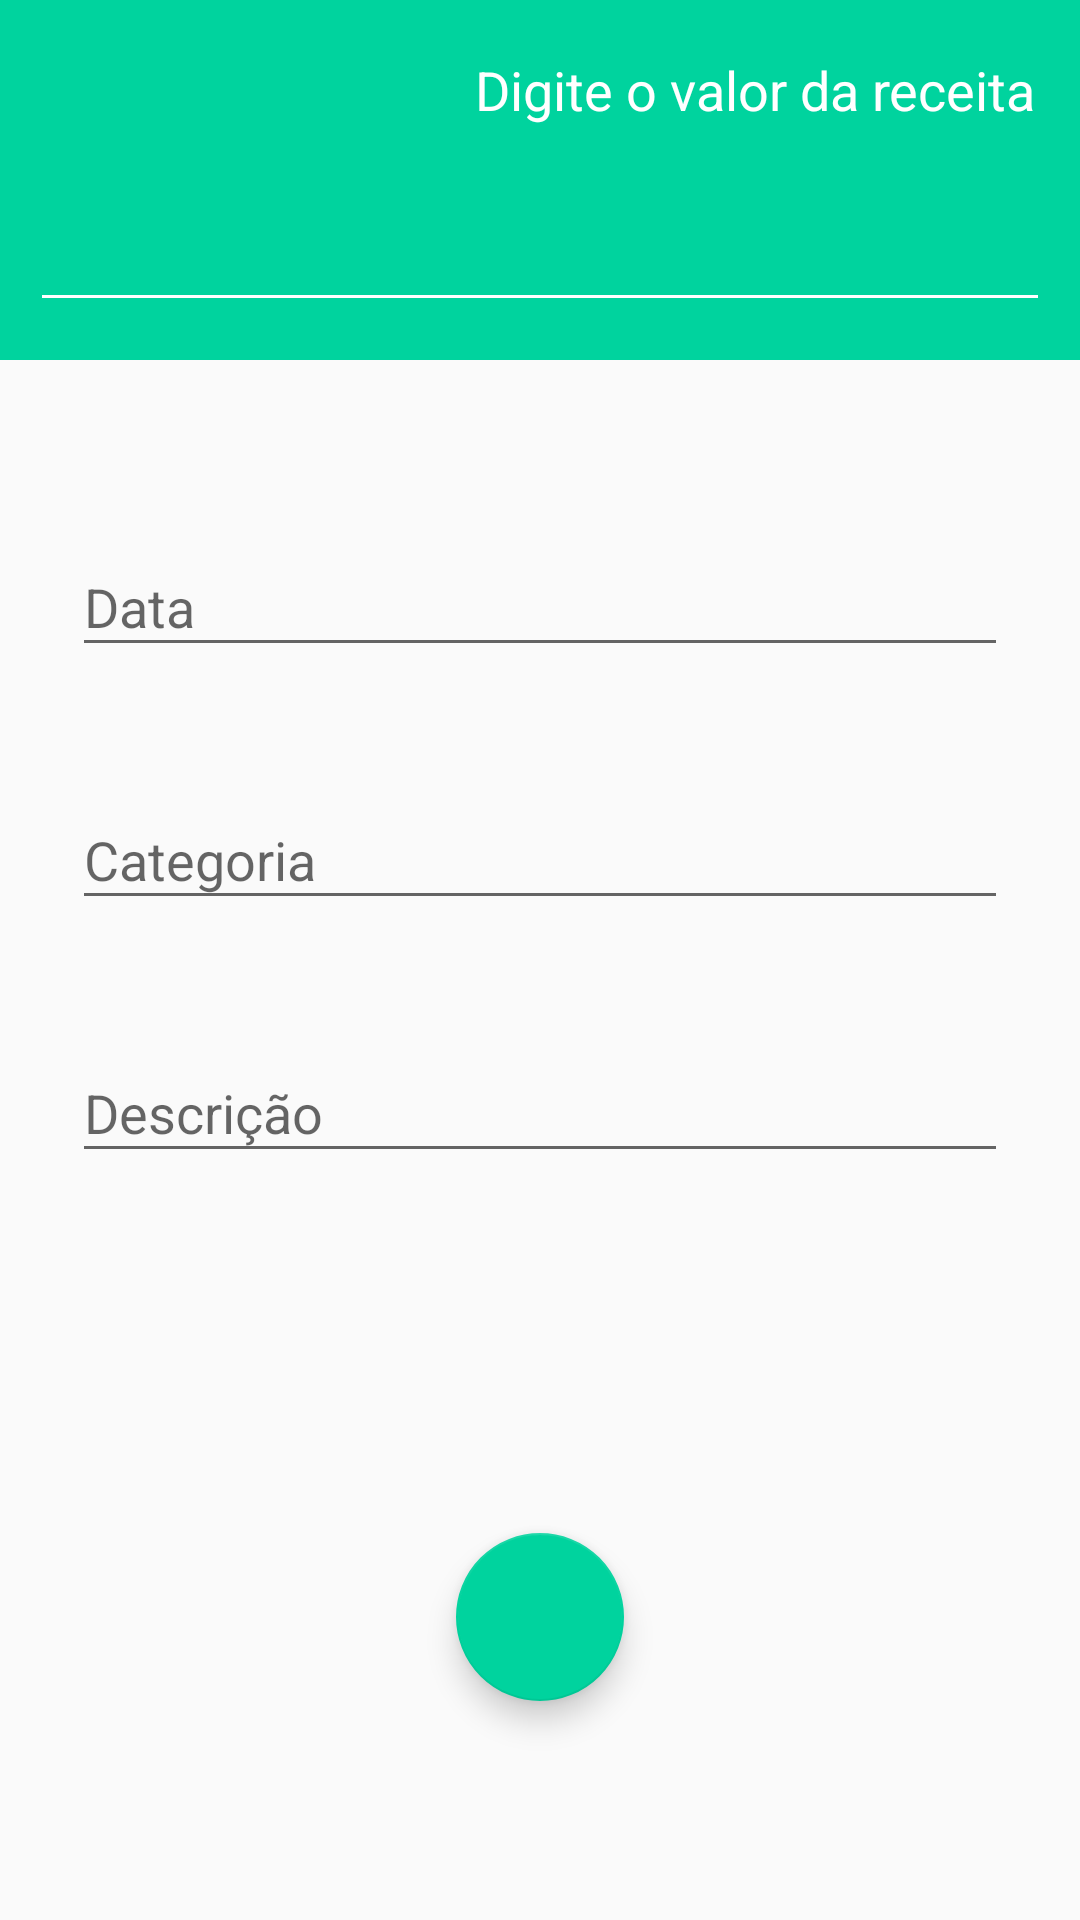

Reconstruct the res/layout file that produces this screen, plus the resources it refers to.
<!-- AndroidManifest.xml: activity theme receitasTheme -->
<!-- res/layout/activity_receitas.xml -->
<?xml version="1.0" encoding="utf-8"?>
<androidx.constraintlayout.widget.ConstraintLayout xmlns:android="http://schemas.android.com/apk/res/android"
    xmlns:app="http://schemas.android.com/apk/res-auto"
    xmlns:tools="http://schemas.android.com/tools"
    android:layout_width="match_parent"
    android:layout_height="match_parent"
    tools:context=".activity.ReceitasActivity">

    <LinearLayout
        android:id="@+id/linearLayout"
        android:layout_width="0dp"
        android:layout_height="120dp"
        android:background="@color/colorPrimaryReceita"
        android:gravity="center"
        android:orientation="vertical"
        android:padding="10dp"
        app:layout_constraintEnd_toEndOf="parent"
        app:layout_constraintStart_toStartOf="parent"
        app:layout_constraintTop_toTopOf="parent">

        <TextView
            android:id="@+id/textView5"
            android:layout_width="match_parent"
            android:layout_height="wrap_content"
            android:gravity="right"
            android:padding="5dp"
            android:text="@string/valorReceita"
            android:textColor="@color/colorwhite"
            android:textSize="18sp" />

        <EditText
            android:id="@+id/txtValor"
            android:layout_width="match_parent"
            android:layout_height="wrap_content"
            android:backgroundTint="@color/colorwhite"
            android:ems="10"
            android:padding="10dp"
            android:gravity="right"
            android:inputType="numberDecimal"
            android:textColor="@color/colorwhite"
            android:textColorHint="@color/colorwhite"
            android:textSize="30sp"
            android:textCursorDrawable="@color/colorwhite"

            />
    </LinearLayout>

    <com.google.android.material.textfield.TextInputLayout
        android:id="@+id/textInputLayout6"
        android:layout_width="0dp"
        android:layout_height="wrap_content"
        android:layout_marginStart="24dp"
        android:layout_marginLeft="24dp"
        android:layout_marginTop="50dp"
        android:layout_marginEnd="24dp"
        android:layout_marginRight="24dp"
        app:layout_constraintEnd_toEndOf="parent"
        app:layout_constraintStart_toStartOf="parent"
        app:layout_constraintTop_toBottomOf="@+id/linearLayout">

        <com.google.android.material.textfield.TextInputEditText
            android:id="@+id/txtData"
            android:layout_width="match_parent"
            android:layout_height="wrap_content"
            android:hint="Data" />
    </com.google.android.material.textfield.TextInputLayout>

    <com.google.android.material.textfield.TextInputLayout
        android:id="@+id/textInputLayout7"
        android:layout_width="match_parent"
        android:layout_height="wrap_content"
        android:layout_marginStart="24dp"
        android:layout_marginLeft="24dp"
        android:layout_marginTop="32dp"
        android:layout_marginEnd="24dp"
        android:layout_marginRight="24dp"
        app:layout_constraintEnd_toEndOf="parent"
        app:layout_constraintStart_toStartOf="parent"
        app:layout_constraintTop_toBottomOf="@+id/textInputLayout6">

        <com.google.android.material.textfield.TextInputEditText
            android:id="@+id/txtCategoria"
            android:layout_width="match_parent"
            android:layout_height="wrap_content"
            android:hint="Categoria" />
    </com.google.android.material.textfield.TextInputLayout>

    <com.google.android.material.textfield.TextInputLayout
        android:id="@+id/textInputLayout8"
        android:layout_width="match_parent"
        android:layout_height="wrap_content"
        android:layout_marginStart="24dp"
        android:layout_marginLeft="24dp"
        android:layout_marginTop="32dp"
        android:layout_marginEnd="24dp"
        android:layout_marginRight="24dp"
        app:layout_constraintEnd_toEndOf="parent"
        app:layout_constraintStart_toStartOf="parent"
        app:layout_constraintTop_toBottomOf="@+id/textInputLayout7">

        <com.google.android.material.textfield.TextInputEditText
            android:id="@+id/txtDescricao"
            android:layout_width="match_parent"
            android:layout_height="wrap_content"
            android:hint="Descrição" />
    </com.google.android.material.textfield.TextInputLayout>


    <com.google.android.material.floatingactionbutton.FloatingActionButton
        android:id="@+id/floatingActionButton"
        style="@style/Theme.Easy"
        android:layout_width="wrap_content"
        android:layout_height="wrap_content"
        android:layout_marginStart="178dp"
        android:layout_marginLeft="178dp"
        android:layout_marginTop="120dp"
        android:layout_marginEnd="178dp"
        android:layout_marginRight="178dp"
        android:adjustViewBounds="false"
        app:backgroundTint="@color/colorPrimaryReceita"
        app:layout_constraintEnd_toEndOf="parent"
        app:layout_constraintStart_toStartOf="parent"
        app:layout_constraintTop_toBottomOf="@+id/textInputLayout8"
        app:srcCompat="@drawable/ic_confirmar_branco_24dp"
        android:onClick="salvarReceitas"/>

</androidx.constraintlayout.widget.ConstraintLayout>
<!-- resources referenced by this layout -->
<resources>
  <color name="colorPrimaryReceita">#00d39e</color>
  <color name="colorwhite">#FFFFFF</color>
  <string name="valorReceita">Digite o valor da receita</string>
  <style name="Theme.Easy" parent="Theme.MaterialComponents.DayNight.DarkActionBar">
  
          
          <item name="colorPrimary">@color/colorPrimary</item>
          <item name="colorPrimaryVariant">@color/colorPrimaryDark</item>
          <item name="colorOnPrimary">@color/colorAccent</item>
  
          
          <item name="colorSecondary">@color/colorMore1</item>
          <item name="colorSecondaryVariant">@color/colorPrimaryDarkReceita</item>
          <item name="colorOnSecondary">@color/colorwhite</item>
  
          
          <item name="android:statusBarColor" tools:targetApi="l">?attr/colorPrimaryVariant</item>
  
          
      </style>
  <style name="receitasTheme" parent="Theme.AppCompat.Light.NoActionBar">
          
          <item name="windowActionBar">false</item>
          <item name="windowNoTitle">true</item>
          <item name="colorPrimary">@color/colorPrimaryReceita</item>
          <item name="colorPrimaryDark">@color/colorPrimaryDarkReceita</item>
          <item name="colorAccent">@color/colorAccentReceita</item>
  
      </style>
  <color name="colorPrimary">#01c7d2</color>
  <color name="colorPrimaryDark">#00b2bc</color>
  <color name="colorAccent">#ff706a</color>
  <color name="colorMore1">#650BE4</color>
  <color name="colorPrimaryDarkReceita">#00BE8B</color>
  <color name="colorAccentReceita">#00D39E</color>
</resources>
